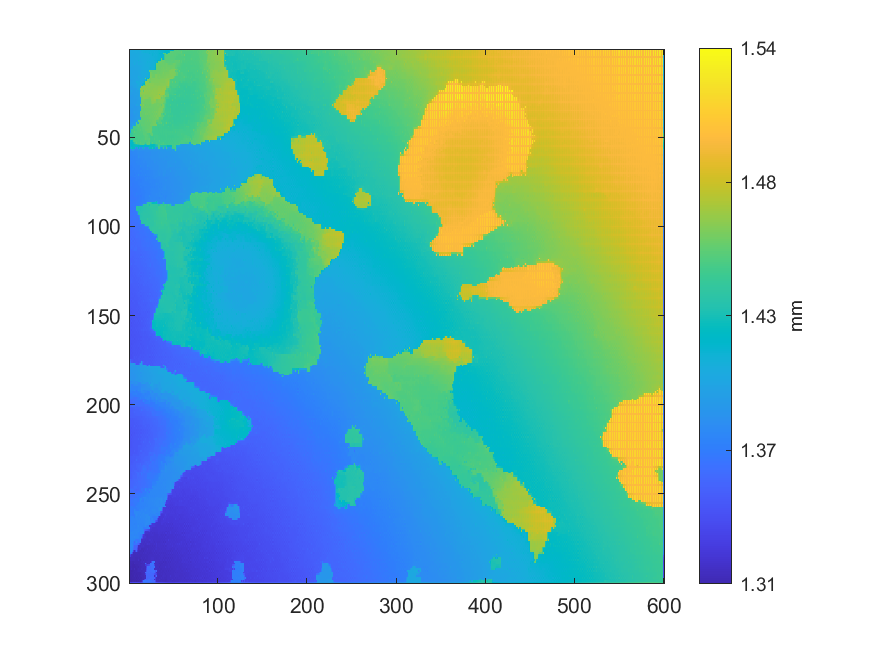

Source data for this figure (header and first rows):
1.40030789410427, 1.40051598711318, 1.40060349228963, 1.40086480064511, 1.40649666954995, 1.40103144513069, 1.40123956266334, 1.40107198419618, 1.40247009746005, 1.40211847022956, 1.40288225012736, 1.40217961691288, 1.40357305504298, 1.40223719853743, 1.40708273276244, 1.40558873864282, 1.40616890288441, 1.40654019004277, 1.40676028431539, 1.40688464229707, 1.40689848388109, 1.40663005652274, 1.40686369286883, 1.40707497012076
1.4, 1.4, 1.401, 1.401, 1.402, 1.401, 1.4, 1.401, 1.401, 1.402, 1.4, 1.403, 1.4, 1.403, 1.404, 1.405, 1.407, 1.407, 1.407, 1.407, 1.407, 1.406, 1.407, 1.407
1.399, 1.4, 1.4, 1.4, 1.4, 1.4, 1.401, 1.401, 1.404, 1.401, 1.402, 1.401, 1.403, 1.402, 1.404, 1.403, 1.404, 1.403, 1.403, 1.404, 1.405, 1.405, 1.41, 1.407
1.4, 1.4, 1.401, 1.4, 1.4, 1.4, 1.4, 1.4, 1.4, 1.401, 1.4, 1.402, 1.401, 1.403, 1.401, 1.403, 1.404, 1.404, 1.403, 1.404, 1.403, 1.404, 1.404, 1.406
1.4, 1.4, 1.4, 1.4, 1.4, 1.4, 1.4, 1.4, 1.4, 1.401, 1.401, 1.401, 1.402, 1.402, 1.403, 1.402, 1.403, 1.403, 1.403, 1.404, 1.404, 1.404, 1.404, 1.406
1.399, 1.399, 1.399, 1.399, 1.4, 1.399, 1.401, 1.4, 1.401, 1.4, 1.401, 1.401, 1.401, 1.402, 1.401, 1.402, 1.402, 1.403, 1.404, 1.403, 1.405, 1.404, 1.406, 1.405
1.398, 1.399, 1.399, 1.399, 1.399, 1.4, 1.399, 1.401, 1.4, 1.401, 1.407, 1.401, 1.401, 1.401, 1.403, 1.402, 1.402, 1.403, 1.402, 1.404, 1.403, 1.405, 1.403, 1.406
1.399, 1.399, 1.399, 1.399, 1.403, 1.4, 1.401, 1.4, 1.401, 1.4, 1.4, 1.401, 1.401, 1.401, 1.401, 1.402, 1.402, 1.402, 1.404, 1.403, 1.407, 1.404, 1.406, 1.404
1.4, 1.398, 1.398, 1.398, 1.398, 1.399, 1.403, 1.399, 1.399, 1.399, 1.404, 1.401, 1.402, 1.401, 1.401, 1.402, 1.402, 1.403, 1.403, 1.404, 1.404, 1.404, 1.403, 1.405
1.399, 1.398, 1.398, 1.398, 1.398, 1.397, 1.397, 1.398, 1.398, 1.399, 1.399, 1.399, 1.4, 1.401, 1.401, 1.402, 1.402, 1.402, 1.403, 1.403, 1.404, 1.404, 1.405, 1.405
1.397, 1.397, 1.397, 1.397, 1.398, 1.397, 1.398, 1.398, 1.398, 1.398, 1.399, 1.399, 1.401, 1.4, 1.401, 1.402, 1.402, 1.403, 1.402, 1.403, 1.403, 1.404, 1.406, 1.406
1.396, 1.396, 1.397, 1.397, 1.396, 1.397, 1.397, 1.397, 1.398, 1.398, 1.398, 1.399, 1.398, 1.401, 1.4, 1.402, 1.402, 1.402, 1.403, 1.403, 1.404, 1.404, 1.404, 1.406
1.396, 1.397, 1.396, 1.397, 1.4, 1.396, 1.396, 1.397, 1.397, 1.397, 1.399, 1.398, 1.4, 1.4, 1.402, 1.402, 1.402, 1.402, 1.401, 1.403, 1.406, 1.406, 1.456, 1.438
1.393, 1.396, 1.397, 1.396, 1.396, 1.396, 1.396, 1.397, 1.397, 1.397, 1.397, 1.399, 1.399, 1.4, 1.403, 1.402, 1.401, 1.402, 1.402, 1.403, 1.405, 1.405, 1.405, 1.438
1.394, 1.395, 1.396, 1.396, 1.396, 1.396, 1.396, 1.397, 1.397, 1.397, 1.398, 1.399, 1.399, 1.4, 1.4, 1.401, 1.401, 1.402, 1.402, 1.403, 1.404, 1.406, 1.406, 1.438
1.394, 1.394, 1.396, 1.396, 1.397, 1.396, 1.398, 1.396, 1.397, 1.397, 1.403, 1.399, 1.4, 1.4, 1.401, 1.401, 1.401, 1.402, 1.402, 1.403, 1.403, 1.406, 1.406, 1.438
1.394, 1.394, 1.399, 1.396, 1.394, 1.396, 1.394, 1.397, 1.396, 1.397, 1.397, 1.4, 1.4, 1.401, 1.401, 1.402, 1.403, 1.403, 1.453, 1.412, 1.405, 1.416, 1.457, 1.458
1.393, 1.394, 1.393, 1.395, 1.397, 1.395, 1.397, 1.396, 1.398, 1.397, 1.397, 1.401, 1.401, 1.401, 1.403, 1.403, 1.403, 1.403, 1.403, 1.416, 1.46, 1.459, 1.458, 1.458
1.394, 1.394, 1.396, 1.396, 1.395, 1.396, 1.397, 1.396, 1.403, 1.401, 1.402, 1.401, 1.4, 1.401, 1.403, 1.403, 1.405, 1.412, 1.464, 1.465, 1.464, 1.463, 1.455, 1.458
1.395, 1.395, 1.395, 1.395, 1.396, 1.396, 1.396, 1.396, 1.398, 1.401, 1.402, 1.401, 1.401, 1.401, 1.402, 1.41, 1.413, 1.416, 1.462, 1.466, 1.465, 1.465, 1.465, 1.464
1.396, 1.394, 1.394, 1.395, 1.397, 1.395, 1.395, 1.396, 1.396, 1.4, 1.402, 1.401, 1.4, 1.402, 1.402, 1.413, 1.453, 1.454, 1.454, 1.466, 1.464, 1.465, 1.464, 1.464
1.391, 1.391, 1.392, 1.392, 1.393, 1.394, 1.395, 1.395, 1.399, 1.399, 1.399, 1.4, 1.4, 1.411, 1.466, 1.466, 1.465, 1.465, 1.465, 1.465, 1.465, 1.464, 1.465, 1.464
1.392, 1.391, 1.391, 1.392, 1.392, 1.392, 1.392, 1.393, 1.393, 1.396, 1.4, 1.4, 1.466, 1.466, 1.466, 1.465, 1.465, 1.465, 1.464, 1.465, 1.463, 1.465, 1.463, 1.464
1.39, 1.391, 1.398, 1.391, 1.392, 1.392, 1.392, 1.392, 1.394, 1.393, 1.393, 1.397, 1.454, 1.466, 1.464, 1.465, 1.453, 1.465, 1.465, 1.464, 1.465, 1.464, 1.465, 1.464
1.39, 1.391, 1.392, 1.391, 1.391, 1.391, 1.392, 1.392, 1.393, 1.393, 1.393, 1.396, 1.463, 1.465, 1.465, 1.465, 1.465, 1.465, 1.465, 1.465, 1.464, 1.464, 1.464, 1.465
1.39, 1.39, 1.393, 1.391, 1.391, 1.391, 1.392, 1.392, 1.394, 1.392, 1.393, 1.395, 1.463, 1.464, 1.464, 1.464, 1.463, 1.464, 1.464, 1.464, 1.464, 1.464, 1.465, 1.464
1.39, 1.389, 1.389, 1.39, 1.39, 1.391, 1.392, 1.393, 1.391, 1.393, 1.393, 1.395, 1.461, 1.461, 1.459, 1.462, 1.462, 1.463, 1.462, 1.463, 1.463, 1.463, 1.463, 1.464
1.388, 1.389, 1.389, 1.39, 1.39, 1.39, 1.391, 1.391, 1.392, 1.392, 1.393, 1.394, 1.394, 1.428, 1.46, 1.461, 1.465, 1.463, 1.463, 1.463, 1.462, 1.461, 1.459, 1.46
1.39, 1.39, 1.391, 1.39, 1.389, 1.39, 1.39, 1.391, 1.39, 1.393, 1.393, 1.394, 1.394, 1.428, 1.46, 1.46, 1.46, 1.459, 1.458, 1.458, 1.458, 1.458, 1.458, 1.458
1.39, 1.39, 1.39, 1.39, 1.39, 1.39, 1.391, 1.391, 1.391, 1.393, 1.393, 1.393, 1.394, 1.428, 1.459, 1.459, 1.459, 1.458, 1.458, 1.458, 1.457, 1.458, 1.458, 1.458
1.388, 1.388, 1.39, 1.389, 1.39, 1.39, 1.392, 1.391, 1.391, 1.393, 1.393, 1.393, 1.393, 1.428, 1.459, 1.458, 1.457, 1.457, 1.458, 1.457, 1.458, 1.457, 1.458, 1.457
1.387, 1.389, 1.388, 1.389, 1.389, 1.389, 1.389, 1.389, 1.397, 1.393, 1.394, 1.393, 1.459, 1.43, 1.459, 1.459, 1.461, 1.457, 1.456, 1.457, 1.456, 1.457, 1.456, 1.457
1.388, 1.388, 1.389, 1.389, 1.389, 1.389, 1.388, 1.389, 1.388, 1.39, 1.39, 1.392, 1.392, 1.43, 1.459, 1.458, 1.458, 1.457, 1.458, 1.456, 1.458, 1.456, 1.458, 1.456
1.387, 1.387, 1.387, 1.387, 1.387, 1.388, 1.389, 1.388, 1.389, 1.389, 1.39, 1.392, 1.392, 1.43, 1.456, 1.456, 1.456, 1.456, 1.456, 1.457, 1.456, 1.457, 1.456, 1.457
1.386, 1.387, 1.387, 1.387, 1.387, 1.388, 1.388, 1.389, 1.389, 1.39, 1.39, 1.391, 1.402, 1.43, 1.455, 1.455, 1.455, 1.455, 1.456, 1.456, 1.456, 1.456, 1.457, 1.456
1.386, 1.386, 1.386, 1.386, 1.389, 1.389, 1.393, 1.389, 1.39, 1.39, 1.39, 1.391, 1.457, 1.456, 1.455, 1.455, 1.455, 1.455, 1.456, 1.456, 1.455, 1.456, 1.457, 1.456
1.388, 1.386, 1.384, 1.385, 1.386, 1.388, 1.389, 1.389, 1.388, 1.39, 1.393, 1.391, 1.455, 1.455, 1.455, 1.455, 1.455, 1.455, 1.458, 1.455, 1.457, 1.455, 1.457, 1.456
1.385, 1.386, 1.384, 1.386, 1.385, 1.387, 1.387, 1.389, 1.391, 1.39, 1.39, 1.39, 1.455, 1.455, 1.455, 1.455, 1.455, 1.455, 1.454, 1.455, 1.454, 1.456, 1.455, 1.456
1.386, 1.385, 1.386, 1.385, 1.386, 1.387, 1.389, 1.389, 1.389, 1.39, 1.39, 1.39, 1.389, 1.455, 1.455, 1.454, 1.455, 1.454, 1.455, 1.454, 1.455, 1.454, 1.456, 1.455
1.385, 1.385, 1.385, 1.386, 1.386, 1.387, 1.388, 1.388, 1.388, 1.395, 1.398, 1.402, 1.406, 1.455, 1.454, 1.453, 1.453, 1.454, 1.454, 1.454, 1.454, 1.454, 1.454, 1.455
1.383, 1.384, 1.384, 1.386, 1.386, 1.387, 1.388, 1.388, 1.388, 1.399, 1.453, 1.454, 1.454, 1.453, 1.453, 1.453, 1.454, 1.453, 1.455, 1.454, 1.456, 1.454, 1.455, 1.455
1.386, 1.386, 1.389, 1.388, 1.387, 1.387, 1.387, 1.396, 1.451, 1.405, 1.39, 1.453, 1.452, 1.452, 1.452, 1.453, 1.452, 1.454, 1.453, 1.454, 1.453, 1.455, 1.454, 1.455
1.387, 1.386, 1.386, 1.394, 1.445, 1.399, 1.387, 1.404, 1.45, 1.45, 1.45, 1.451, 1.45, 1.45, 1.454, 1.453, 1.454, 1.453, 1.454, 1.453, 1.455, 1.454, 1.454, 1.454
1.384, 1.386, 1.385, 1.398, 1.454, 1.447, 1.447, 1.447, 1.448, 1.449, 1.454, 1.45, 1.449, 1.45, 1.45, 1.452, 1.452, 1.453, 1.453, 1.454, 1.454, 1.454, 1.455, 1.455
1.39, 1.395, 1.398, 1.405, 1.447, 1.447, 1.447, 1.447, 1.447, 1.449, 1.449, 1.449, 1.45, 1.449, 1.45, 1.451, 1.452, 1.452, 1.453, 1.453, 1.454, 1.454, 1.455, 1.455
1.384, 1.398, 1.446, 1.445, 1.445, 1.446, 1.446, 1.446, 1.445, 1.449, 1.449, 1.449, 1.451, 1.449, 1.449, 1.45, 1.451, 1.451, 1.454, 1.453, 1.454, 1.455, 1.455, 1.455
1.386, 1.402, 1.443, 1.444, 1.445, 1.445, 1.452, 1.447, 1.448, 1.448, 1.447, 1.448, 1.449, 1.449, 1.449, 1.45, 1.451, 1.451, 1.451, 1.452, 1.455, 1.455, 1.456, 1.455
1.438, 1.438, 1.439, 1.44, 1.44, 1.445, 1.445, 1.447, 1.448, 1.447, 1.447, 1.448, 1.448, 1.448, 1.448, 1.449, 1.451, 1.451, 1.452, 1.451, 1.449, 1.449, 1.447, 1.449
1.441, 1.441, 1.441, 1.441, 1.441, 1.444, 1.447, 1.447, 1.447, 1.447, 1.448, 1.447, 1.448, 1.448, 1.448, 1.448, 1.448, 1.45, 1.452, 1.451, 1.451, 1.449, 1.447, 1.446
1.441, 1.441, 1.441, 1.441, 1.441, 1.443, 1.446, 1.446, 1.446, 1.446, 1.447, 1.447, 1.447, 1.447, 1.448, 1.448, 1.448, 1.45, 1.451, 1.45, 1.45, 1.449, 1.448, 1.445
1.437, 1.441, 1.447, 1.441, 1.442, 1.443, 1.446, 1.446, 1.445, 1.446, 1.447, 1.447, 1.448, 1.448, 1.448, 1.448, 1.449, 1.449, 1.452, 1.45, 1.45, 1.45, 1.452, 1.445
1.422, 1.421, 1.416, 1.422, 1.435, 1.443, 1.448, 1.446, 1.447, 1.446, 1.446, 1.446, 1.449, 1.448, 1.447, 1.448, 1.449, 1.449, 1.449, 1.449, 1.448, 1.45, 1.45, 1.445
1.413, 1.413, 1.414, 1.417, 1.414, 1.424, 1.434, 1.442, 1.452, 1.446, 1.446, 1.446, 1.451, 1.448, 1.448, 1.448, 1.449, 1.449, 1.442, 1.449, 1.451, 1.451, 1.452, 1.443
1.412, 1.412, 1.417, 1.417, 1.42, 1.42, 1.421, 1.425, 1.425, 1.431, 1.431, 1.439, 1.448, 1.448, 1.449, 1.449, 1.45, 1.432, 1.424, 1.432, 1.452, 1.451, 1.446, 1.43
1.411, 1.411, 1.417, 1.417, 1.42, 1.42, 1.42, 1.421, 1.421, 1.42, 1.417, 1.414, 1.414, 1.414, 1.414, 1.414, 1.414, 1.414, 1.414, 1.414, 1.414, 1.414, 1.421, 1.421
1.412, 1.411, 1.424, 1.418, 1.42, 1.42, 1.42, 1.392, 1.381, 1.392, 1.415, 1.391, 1.382, 1.382, 1.381, 1.391, 1.424, 1.392, 1.382, 1.383, 1.384, 1.393, 1.423, 1.421
1.377, 1.378, 1.382, 1.391, 1.413, 1.39, 1.379, 1.379, 1.379, 1.38, 1.382, 1.382, 1.382, 1.382, 1.382, 1.382, 1.382, 1.382, 1.382, 1.382, 1.382, 1.382, 1.382, 1.383
1.375, 1.375, 1.375, 1.377, 1.378, 1.378, 1.378, 1.378, 1.378, 1.379, 1.38, 1.38, 1.379, 1.379, 1.379, 1.379, 1.379, 1.381, 1.381, 1.382, 1.382, 1.382, 1.381, 1.381
1.375, 1.375, 1.376, 1.376, 1.376, 1.377, 1.377, 1.377, 1.377, 1.378, 1.38, 1.379, 1.379, 1.379, 1.38, 1.379, 1.379, 1.38, 1.381, 1.38, 1.38, 1.38, 1.381, 1.38
1.375, 1.375, 1.375, 1.376, 1.376, 1.376, 1.376, 1.377, 1.377, 1.378, 1.38, 1.379, 1.379, 1.379, 1.378, 1.379, 1.379, 1.38, 1.38, 1.38, 1.38, 1.381, 1.38, 1.381
1.375, 1.374, 1.376, 1.374, 1.376, 1.375, 1.375, 1.376, 1.376, 1.377, 1.383, 1.379, 1.378, 1.378, 1.379, 1.378, 1.38, 1.379, 1.381, 1.38, 1.381, 1.38, 1.381, 1.38
... 239 more rows
